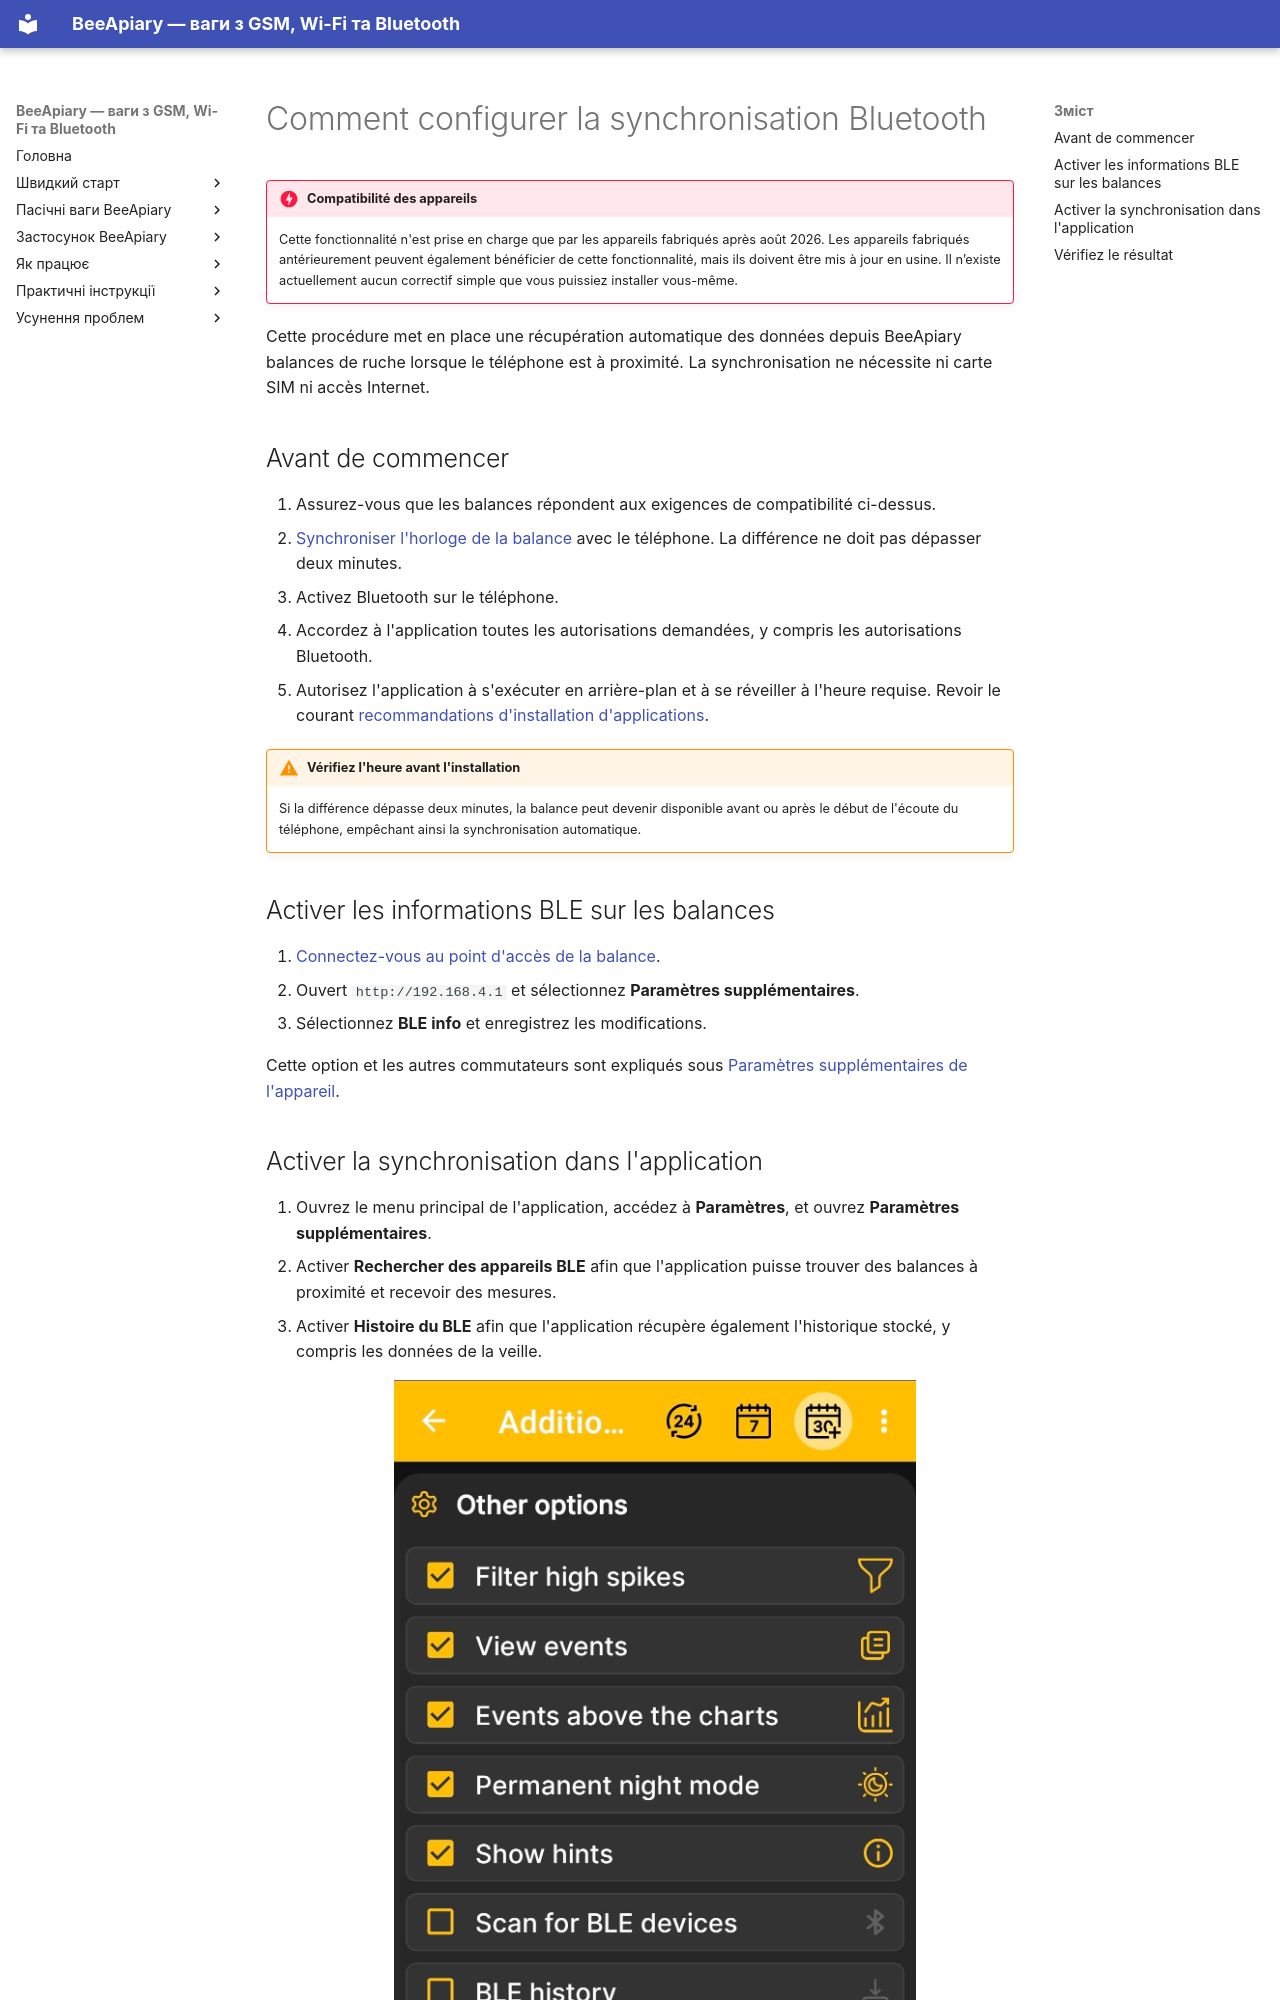

repository: Ivan-Bdgilko/BeeApiary_Docs · page: fr/guides/configure-bluetooth-sync/index.html · generator: mkdocs

# Comment configurer la synchronisation Bluetooth

!!! danger "Compatibilité des appareils"
    Cette fonctionnalité n'est prise en charge que par les appareils fabriqués après août 2026. Les appareils fabriqués antérieurement peuvent également bénéficier de cette fonctionnalité, mais ils doivent être mis à jour en usine. Il n’existe actuellement aucun correctif simple que vous puissiez installer vous-même.

Cette procédure met en place une récupération automatique des données depuis BeeApiary balances de ruche lorsque le téléphone est à proximité. La synchronisation ne nécessite ni carte SIM ni accès Internet.

## Avant de commencer

1. Assurez-vous que les balances répondent aux exigences de compatibilité ci-dessus.
2. [Synchroniser l'horloge de la balance](../system/time-synchronization.md) avec le téléphone. La différence ne doit pas dépasser deux minutes.
3. Activez Bluetooth sur le téléphone.
4. Accordez à l'application toutes les autorisations demandées, y compris les autorisations Bluetooth.
5. Autorisez l'application à s'exécuter en arrière-plan et à se réveiller à l'heure requise. Revoir le courant [recommandations d'installation d'applications](../app/installation.md).

!!! warning "Vérifiez l'heure avant l'installation"
    Si la différence dépasse deux minutes, la balance peut devenir disponible avant ou après le début de l'écoute du téléphone, empêchant ainsi la synchronisation automatique.

## Activer les informations BLE sur les balances

1. [Connectez-vous au point d'accès de la balance](configure-local-wifi.md).
2. Ouvert `http://192.168.4.1` et sélectionnez **Paramètres supplémentaires**.
3. Sélectionnez **BLE info** et enregistrez les modifications.

Cette option et les autres commutateurs sont expliqués sous [Paramètres supplémentaires de l'appareil](../device/additional-settings.md).
